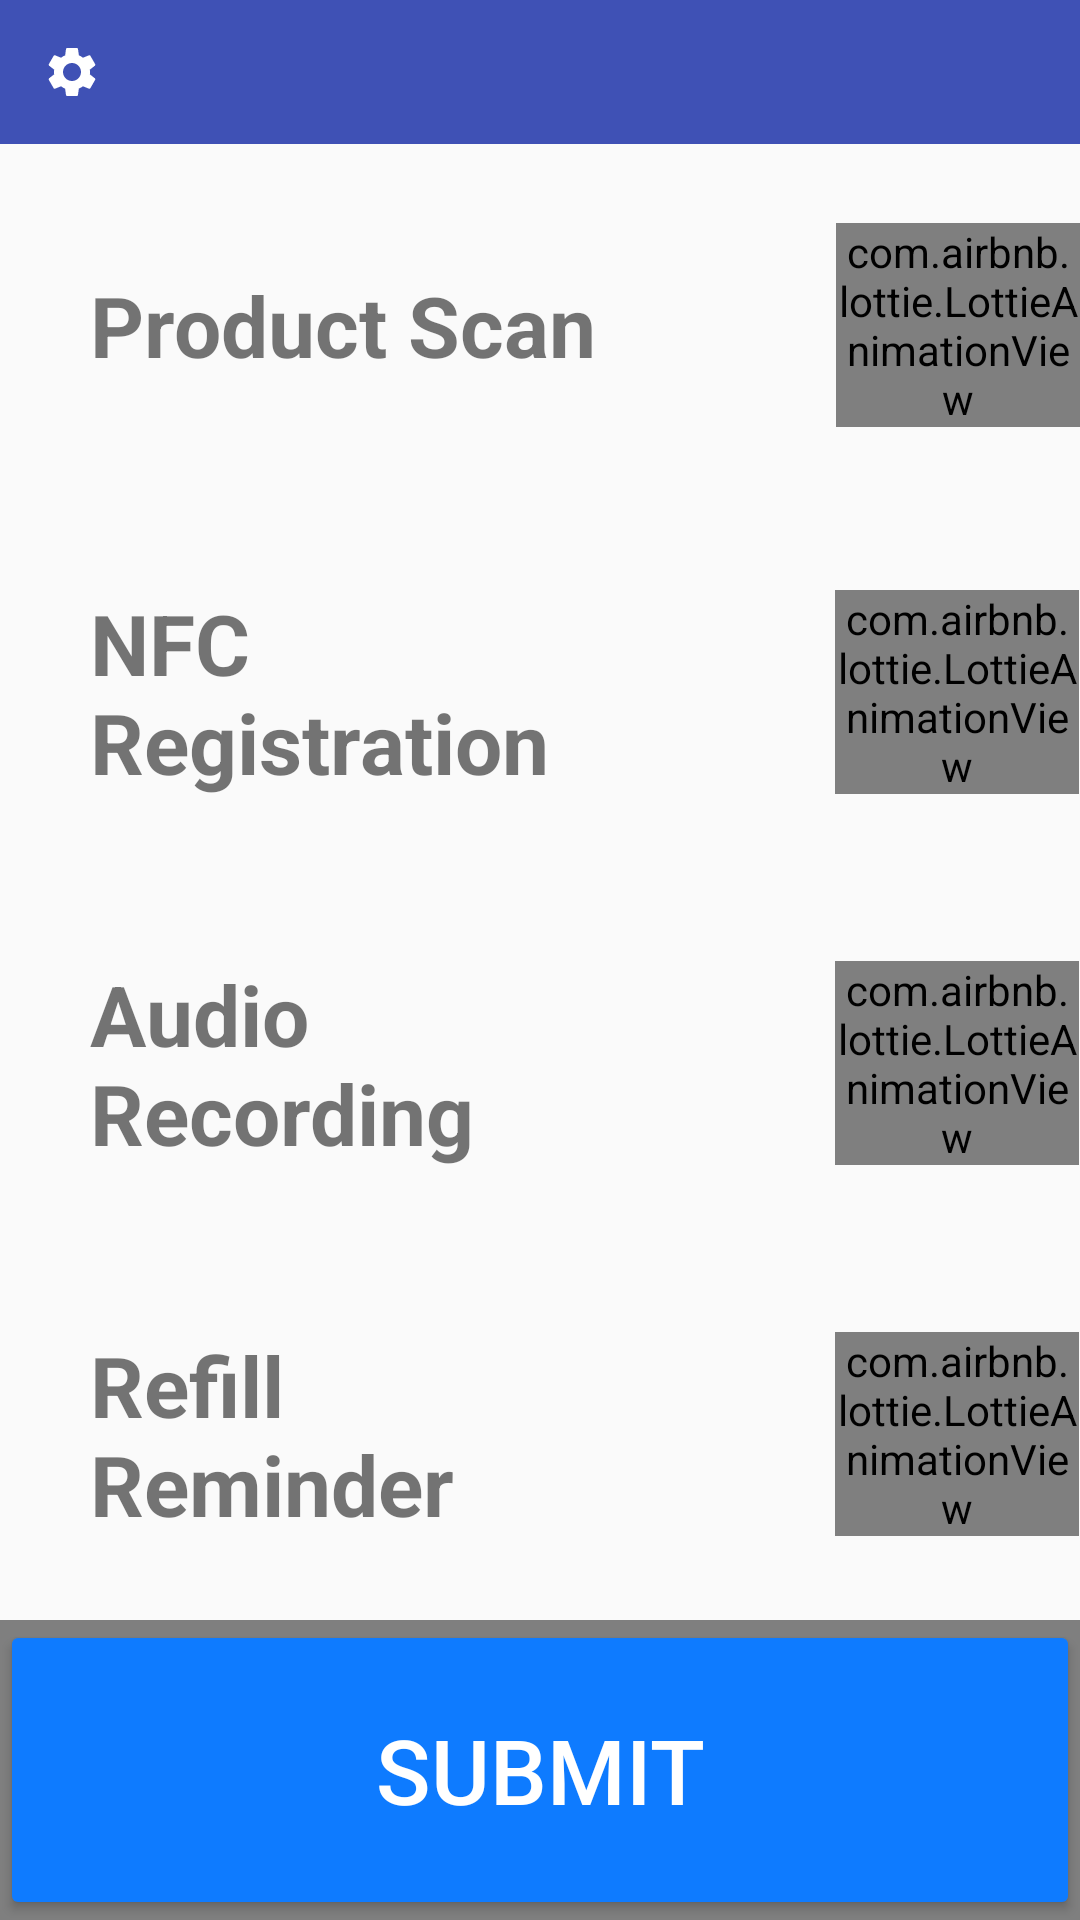

The Android layout XML behind this screen, and the referenced resources:
<!-- AndroidManifest.xml: activity theme AppTheme.NoActionBar -->
<!-- res/layout/activity_pharmacist.xml -->
<?xml version="1.0" encoding="utf-8"?>
<LinearLayout xmlns:android="http://schemas.android.com/apk/res/android"
    xmlns:app="http://schemas.android.com/apk/res-auto"
    xmlns:tools="http://schemas.android.com/tools"
    android:layout_height="match_parent"
    android:layout_width="match_parent"
    android:orientation="vertical">

    <LinearLayout
        android:layout_width="match_parent"
        android:layout_height="wrap_content"
        android:background="@color/colorPrimary">

        <ImageButton
            android:layout_width="48dp"
            android:layout_height="48dp"
            android:id="@+id/settings_button"
            android:src="@drawable/ic_settings"
            android:tint="@color/white"
            android:background="@color/zxing_transparent"/>

    </LinearLayout>

    <TableLayout
        android:layout_width="match_parent"
        android:layout_height="wrap_content"
        android:layout_weight="2"
        android:shrinkColumns="1"
        android:stretchColumns="0"
        tools:context="com.squad.betakua.tap_neko.PharmacistActivity">

        <TableRow
            android:id="@+id/barcode_scanner_button"
            android:layout_width="match_parent"
            android:layout_weight="1"
            android:gravity="center_vertical"
            android:orientation="horizontal">

            <TextView
                android:id="@+id/scan_text"
                android:layout_width="wrap_content"
                android:layout_column="0"
                android:layout_marginStart="30dp"
                android:text="Product Scan"
                android:textSize="28sp"
                android:textStyle="bold" />

            <com.airbnb.lottie.LottieAnimationView
                android:id="@+id/check_barcode"
                android:layout_width="wrap_content"
                android:layout_height="wrap_content"
                android:layout_column="1"
                android:layout_marginStart="80dp"
                app:lottie_loop="false"
                app:lottie_fileName="checkbox.json" />
        </TableRow>

        <TableRow
            android:id="@+id/nfc_button"
            android:layout_width="match_parent"
            android:layout_weight="1"
            android:gravity="center_vertical"
            android:orientation="horizontal">

            <TextView
                android:id="@+id/nfc_text"
                android:layout_width="0dp"
                android:layout_column="0"
                android:layout_marginStart="30dp"
                android:layout_weight="0.7"
                android:text="NFC Registration"
                android:textSize="28sp"
                android:textStyle="bold" />

            <com.airbnb.lottie.LottieAnimationView
                android:id="@+id/check_nfc"
                android:layout_width="wrap_content"
                android:layout_height="wrap_content"
                android:layout_column="1"
                android:layout_marginStart="80dp"
                app:lottie_loop="false"
                app:lottie_fileName="checkbox.json" />
        </TableRow>

        <TableRow
            android:id="@+id/audio_recorder_button"
            android:layout_width="match_parent"
            android:layout_weight="1"
            android:gravity="center_vertical"
            android:orientation="horizontal">

            <TextView
                android:id="@+id/audio_text"
                android:layout_width="0dp"
                android:layout_column="0"
                android:layout_marginStart="30dp"
                android:layout_weight="0.7"
                android:text="Audio Recording"
                android:textSize="28sp"
                android:textStyle="bold" />

            <com.airbnb.lottie.LottieAnimationView
                android:id="@+id/check_audio"
                android:layout_width="wrap_content"
                android:layout_height="wrap_content"
                android:layout_column="1"
                android:layout_marginStart="80dp"
                app:lottie_loop="false"
                app:lottie_fileName="checkbox.json" />
        </TableRow>

        <TableRow
            android:id="@+id/refill_reminder_button"
            android:layout_width="match_parent"
            android:layout_weight="1"
            android:gravity="center_vertical"
            android:orientation="horizontal">

            <TextView
                android:id="@+id/refill_text"
                android:layout_width="0dp"
                android:layout_column="0"
                android:layout_marginStart="30dp"
                android:layout_weight="0.7"
                android:text="Refill Reminder"
                android:textSize="28sp"
                android:textStyle="bold" />

            <com.airbnb.lottie.LottieAnimationView
                android:id="@+id/check_refill"
                android:layout_width="wrap_content"
                android:layout_height="wrap_content"
                android:layout_column="1"
                android:layout_marginStart="80dp"
                app:lottie_loop="false"
                app:lottie_fileName="checkbox.json" />
        </TableRow>

    </TableLayout>

    <RelativeLayout
        android:layout_width="match_parent"
        android:layout_height="100dp">

        <Button
            android:id="@+id/submit_button"
            android:layout_width="match_parent"
            android:layout_height="match_parent"
            android:gravity="center"
            android:textSize="30sp"
            android:textAlignment="gravity"
            android:textColor="@color/white"
            android:text="@string/pharmacist_submit_button"
            android:theme="@style/ActionButton"
            style="@style/Widget.AppCompat.Button.Colored" />

        <com.airbnb.lottie.LottieAnimationView
            android:id="@+id/submit_button_progress"
            android:layout_width="match_parent"
            android:layout_height="match_parent"
            android:background="@color/blueSuccess"
            app:lottie_loop="true"
            app:lottie_fileName="loading_jumping_boxes.json" />
    </RelativeLayout>

</LinearLayout>
<!-- resources referenced by this layout -->
<resources>
  <color name="blueSuccess">#0e7bff</color>
  <color name="colorPrimary">#3F51B5</color>
  <color name="white">#FFFFFF</color>
  <!-- drawable ic_settings (drawable) -->
  <vector xmlns:android="http://schemas.android.com/apk/res/android"
      android:width="20dp"
      android:height="20dp"
      android:viewportWidth="20"
      android:viewportHeight="20">
    <path
        android:fillColor="#FF000000"
        android:pathData="M15.95,10.78c0.03,-0.25 0.05,-0.51 0.05,-0.78s-0.02,-0.53 -0.06,-0.78l1.69,-1.32c0.15,-0.12 0.19,-0.34 0.1,-0.51l-1.6,-2.77c-0.1,-0.18 -0.31,-0.24 -0.49,-0.18l-1.99,0.8c-0.42,-0.32 -0.86,-0.58 -1.35,-0.78L12,2.34c-0.03,-0.2 -0.2,-0.34 -0.4,-0.34H8.4c-0.2,0 -0.36,0.14 -0.39,0.34l-0.3,2.12c-0.49,0.2 -0.94,0.47 -1.35,0.78l-1.99,-0.8c-0.18,-0.07 -0.39,0 -0.49,0.18l-1.6,2.77c-0.1,0.18 -0.06,0.39 0.1,0.51l1.69,1.32c-0.04,0.25 -0.07,0.52 -0.07,0.78s0.02,0.53 0.06,0.78L2.37,12.1c-0.15,0.12 -0.19,0.34 -0.1,0.51l1.6,2.77c0.1,0.18 0.31,0.24 0.49,0.18l1.99,-0.8c0.42,0.32 0.86,0.58 1.35,0.78l0.3,2.12c0.04,0.2 0.2,0.34 0.4,0.34h3.2c0.2,0 0.37,-0.14 0.39,-0.34l0.3,-2.12c0.49,-0.2 0.94,-0.47 1.35,-0.78l1.99,0.8c0.18,0.07 0.39,0 0.49,-0.18l1.6,-2.77c0.1,-0.18 0.06,-0.39 -0.1,-0.51l-1.67,-1.32zM10,13c-1.65,0 -3,-1.35 -3,-3s1.35,-3 3,-3 3,1.35 3,3 -1.35,3 -3,3z"/>
  </vector>
  <string name="pharmacist_submit_button">Submit</string>
  <style name="ActionButton" parent="ThemeOverlay.AppCompat.Dark">
          <item name="colorButtonNormal">@color/disabledGrey</item>
          <item name="colorAccent">@color/blueSuccess</item>
      </style>
  <style name="AppTheme.NoActionBar">
          <item name="windowActionBar">false</item>
          <item name="windowNoTitle">true</item>
      </style>
  <color name="disabledGrey">#919191</color>
</resources>
